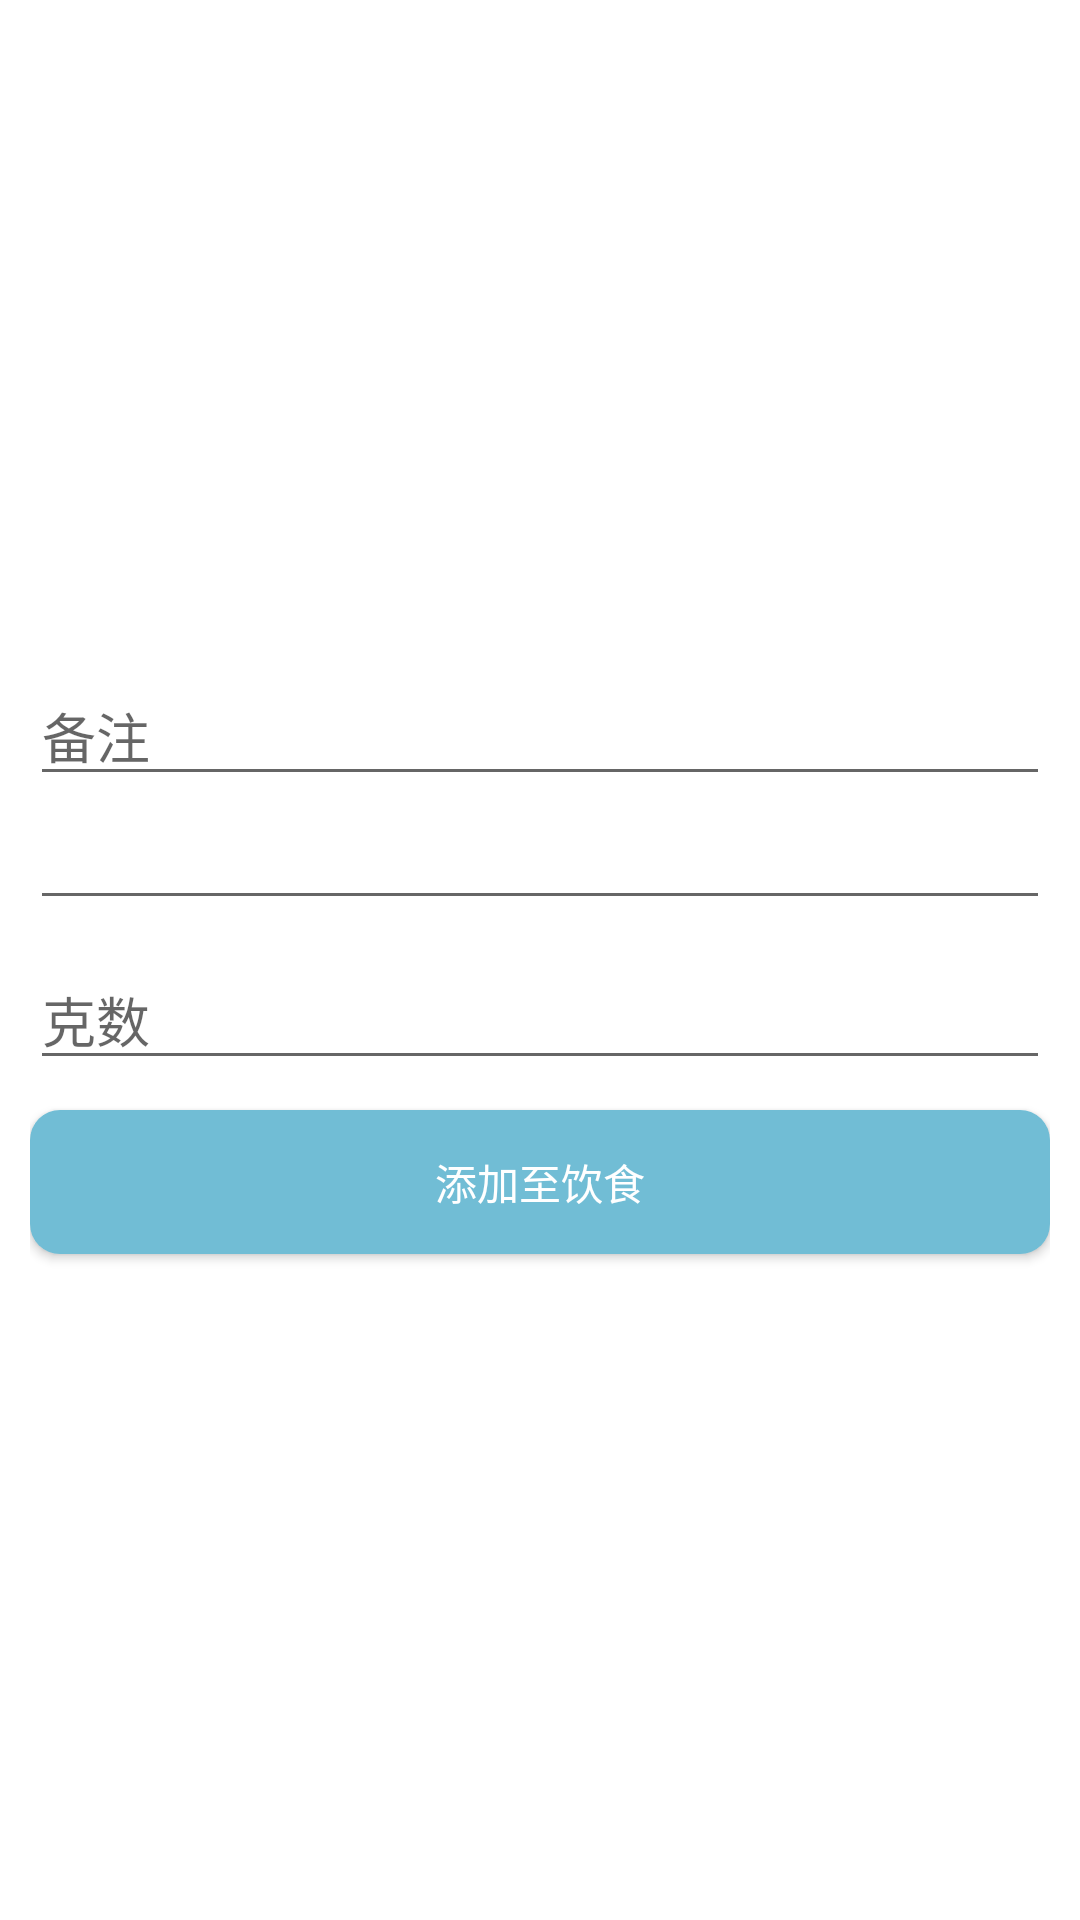

Layout XML and referenced resources for this Android screen:
<!-- AndroidManifest.xml: application theme Theme.SpotsMusic -->
<!-- res/layout/diet_add_dialog.xml -->
<?xml version="1.0" encoding="utf-8"?>
  
<LinearLayout xmlns:android="http://schemas.android.com/apk/res/android"  
    android:layout_width="fill_parent"
    android:layout_height="wrap_content"
    android:orientation="vertical"
    android:padding="10dp"
    android:gravity="center">
    
    <EditText   
        android:id="@+id/adddiet_comment"   
        android:layout_width="fill_parent"   
        android:layout_height="wrap_content"
        android:textColor="#727e88"
        android:hint="备注"   
        android:maxHeight="50dp"   
        android:textSize="18sp" />
    
    <EditText
        android:id="@+id/adddiet_name"   
        android:layout_width="fill_parent"   
        android:layout_height="wrap_content"
        android:textColor="#727e88"
        android:editable="false"
        android:maxHeight="50dp"   
        android:textSize="18sp" />

    <EditText
        android:id="@+id/adddiet_count"
        android:numeric="integer"
        android:layout_width="fill_parent"
        android:layout_height="wrap_content"
        android:textColor="#727e88"
        android:layout_marginTop="10dp"
        android:hint="克数"
        android:textSize="18sp" />  
    
    <Button   
        android:id="@+id/adddiet_save"
        android:background="@drawable/button"
		android:textColor="#fff"
        android:layout_width="fill_parent"   
        android:layout_height="wrap_content"   
        android:layout_marginTop="10dp"   
        android:text="添加至饮食" />     
        
</LinearLayout>
<!-- resources referenced by this layout -->
<resources>
  <!-- drawable button (drawable-v24) -->
  <?xml version="1.0" encoding="utf-8"?>
    
  <selector xmlns:android="http://schemas.android.com/apk/res/android">  
        
      <item android:state_pressed="true">  
          <shape>  
                 
              <solid android:color="#EFB871" />  
                
              <corners android:radius="10dp" />  
          </shape>  
      </item>  
        
      <item>  
          <shape>  
              <solid android:color="#71BDD5" /> 
              <corners android:radius="10dp" />  
          </shape>  
      </item>  
  </selector>
  <style name="Theme.SpotsMusic" parent="Theme.MaterialComponents.DayNight.NoActionBar">
          
          <item name="colorPrimary">@color/green</item>
          <item name="colorPrimaryVariant">@color/dark_green</item>
          <item name="colorOnPrimary">@color/white</item>
          
          <item name="colorSecondary">@color/teal_200</item>
          <item name="colorSecondaryVariant">@color/teal_700</item>
          <item name="colorOnSecondary">@color/black</item>
          
          <item name="android:statusBarColor" tools:targetApi="l">?attr/colorPrimaryVariant</item>
          
      </style>
  <color name="green">#03DA7D</color>
  <color name="dark_green">#04BD6D</color>
  <color name="white">#FFFFFFFF</color>
  <color name="teal_200">#FF03DAC5</color>
  <color name="teal_700">#FF018786</color>
  <color name="black">#FF000000</color>
</resources>
